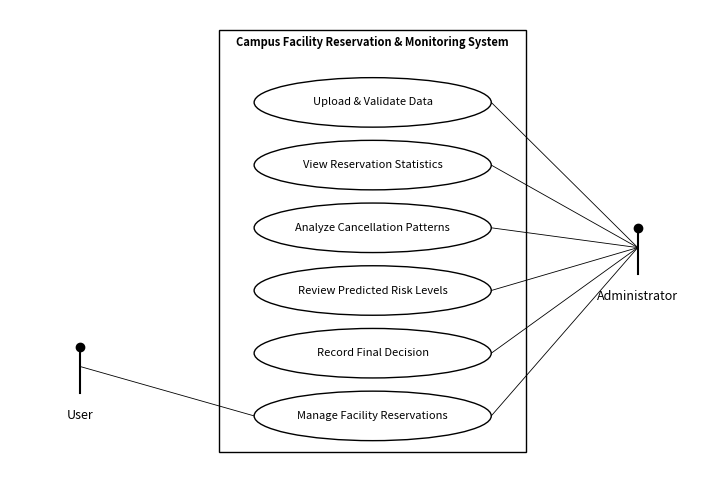

Here is the Python script that generated this plot: (Note: this script raises an exception after producing the figure.)
import matplotlib; matplotlib.use("Agg")
import matplotlib.pyplot as plt
from matplotlib.patches import Ellipse, Rectangle
fig, ax = plt.subplots(figsize=(9, 6)); ax.axis("off"); ax.set_xlim(0, 10); ax.set_ylim(0, 7)
ax.add_patch(Rectangle((3, .3), 4.4, 6.4, fill=False)); ax.text(5.2, 6.45, "Campus Facility Reservation & Monitoring System", ha="center", weight="bold", fontsize=8)
uc = ["Upload & Validate Data", "View Reservation Statistics", "Analyze Cancellation Patterns", "Review Predicted Risk Levels", "Record Final Decision", "Manage Facility Reservations"]
pos = {}
for i, t in enumerate(uc):
    y = 5.6 - i*.95; ax.add_patch(Ellipse((5.2, y), 3.4, .75, fill=False)); ax.text(5.2, y, t, ha="center", va="center", fontsize=8); pos[t] = y
for a, x, y, ucs in [("Administrator", 9, 3.4, uc), ("User", 1, 1.6, [uc[5]])]:
    ax.plot(x, y+.3, "ko"); ax.plot([x, x], [y+.3, y-.4], "k"); ax.text(x, y-.8, a, ha="center", fontsize=9)
    for u in ucs: ax.plot([x, 3.5 if x < 5 else 6.9], [y, pos[u]], "k-", lw=.6)
plt.savefig("assets/use_case_diagram.png", dpi=150, bbox_inches="tight")
